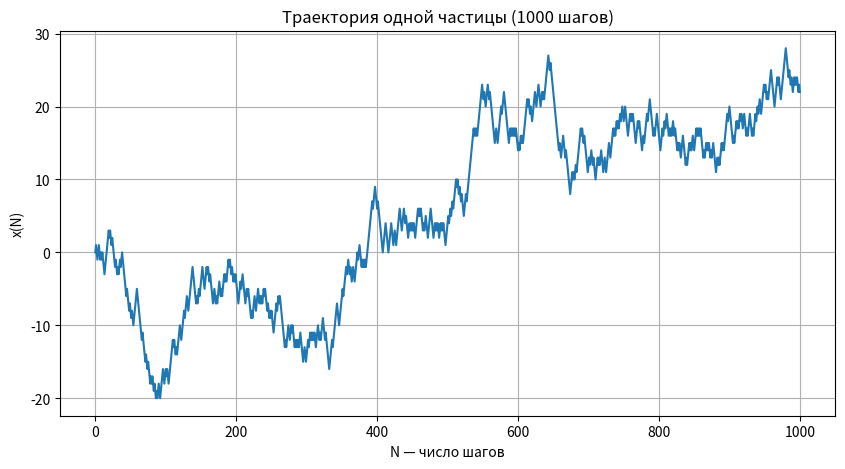
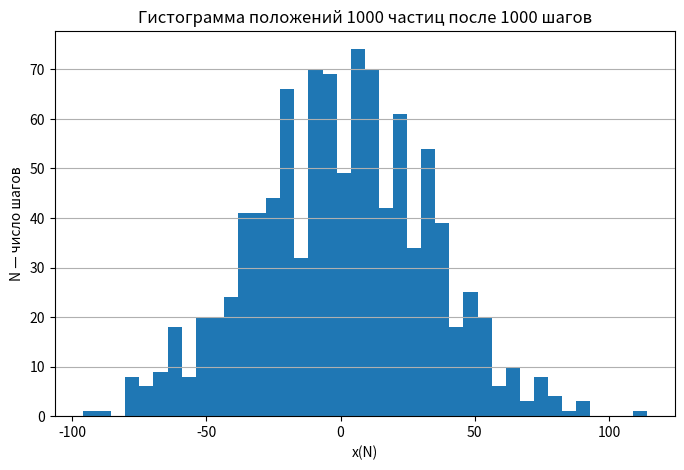
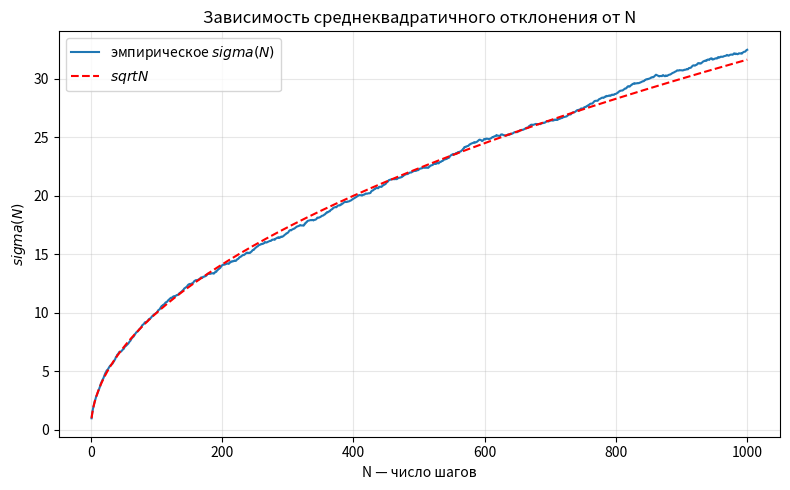

Here is the Python script that generated these plots, in order:
import numpy as np
import matplotlib.pyplot as plt

np.random.seed()

N_steps = 1000
M = 1000

steps1 = np.random.choice([-1, 1], size=N_steps)
x1 = np.concatenate(([0], np.cumsum(steps1)))
n1 = np.arange(N_steps + 1)

plt.figure(figsize=(10, 5))
plt.plot(n1, x1)
plt.xlabel("N — число шагов")
plt.ylabel("x(N)")
plt.title("Траектория одной частицы (1000 шагов)")
plt.grid(True)
plt.show()

steps2 = np.random.choice([-1, 1], size=(M, N_steps))
x2 = np.cumsum(steps2, axis=1)
positions = x2[:, -1]
plt.figure(figsize=(8, 5))
plt.hist(positions, bins=40)
plt.title("Гистограмма положений 1000 частиц после 1000 шагов")
plt.xlabel("x(N)")
plt.ylabel("N — число шагов")
plt.grid(True, axis="y")
plt.show()

n3 = np.arange(1, N_steps + 1)
std_emp = np.std(x2, axis=0)
theory = np.sqrt(n3)
plt.figure(figsize=(8, 5))
plt.plot(n3, std_emp, label=r"эмпирическое $sigma(N)$")
plt.plot(n3, theory, "r--", label=r"$sqrt{N}$")
plt.xlabel("N — число шагов")
plt.ylabel(r"$sigma(N)$")
plt.title("Зависимость среднеквадратичного отклонения от N")
plt.legend()
plt.grid(True, alpha=0.3)
plt.tight_layout()
plt.show()
